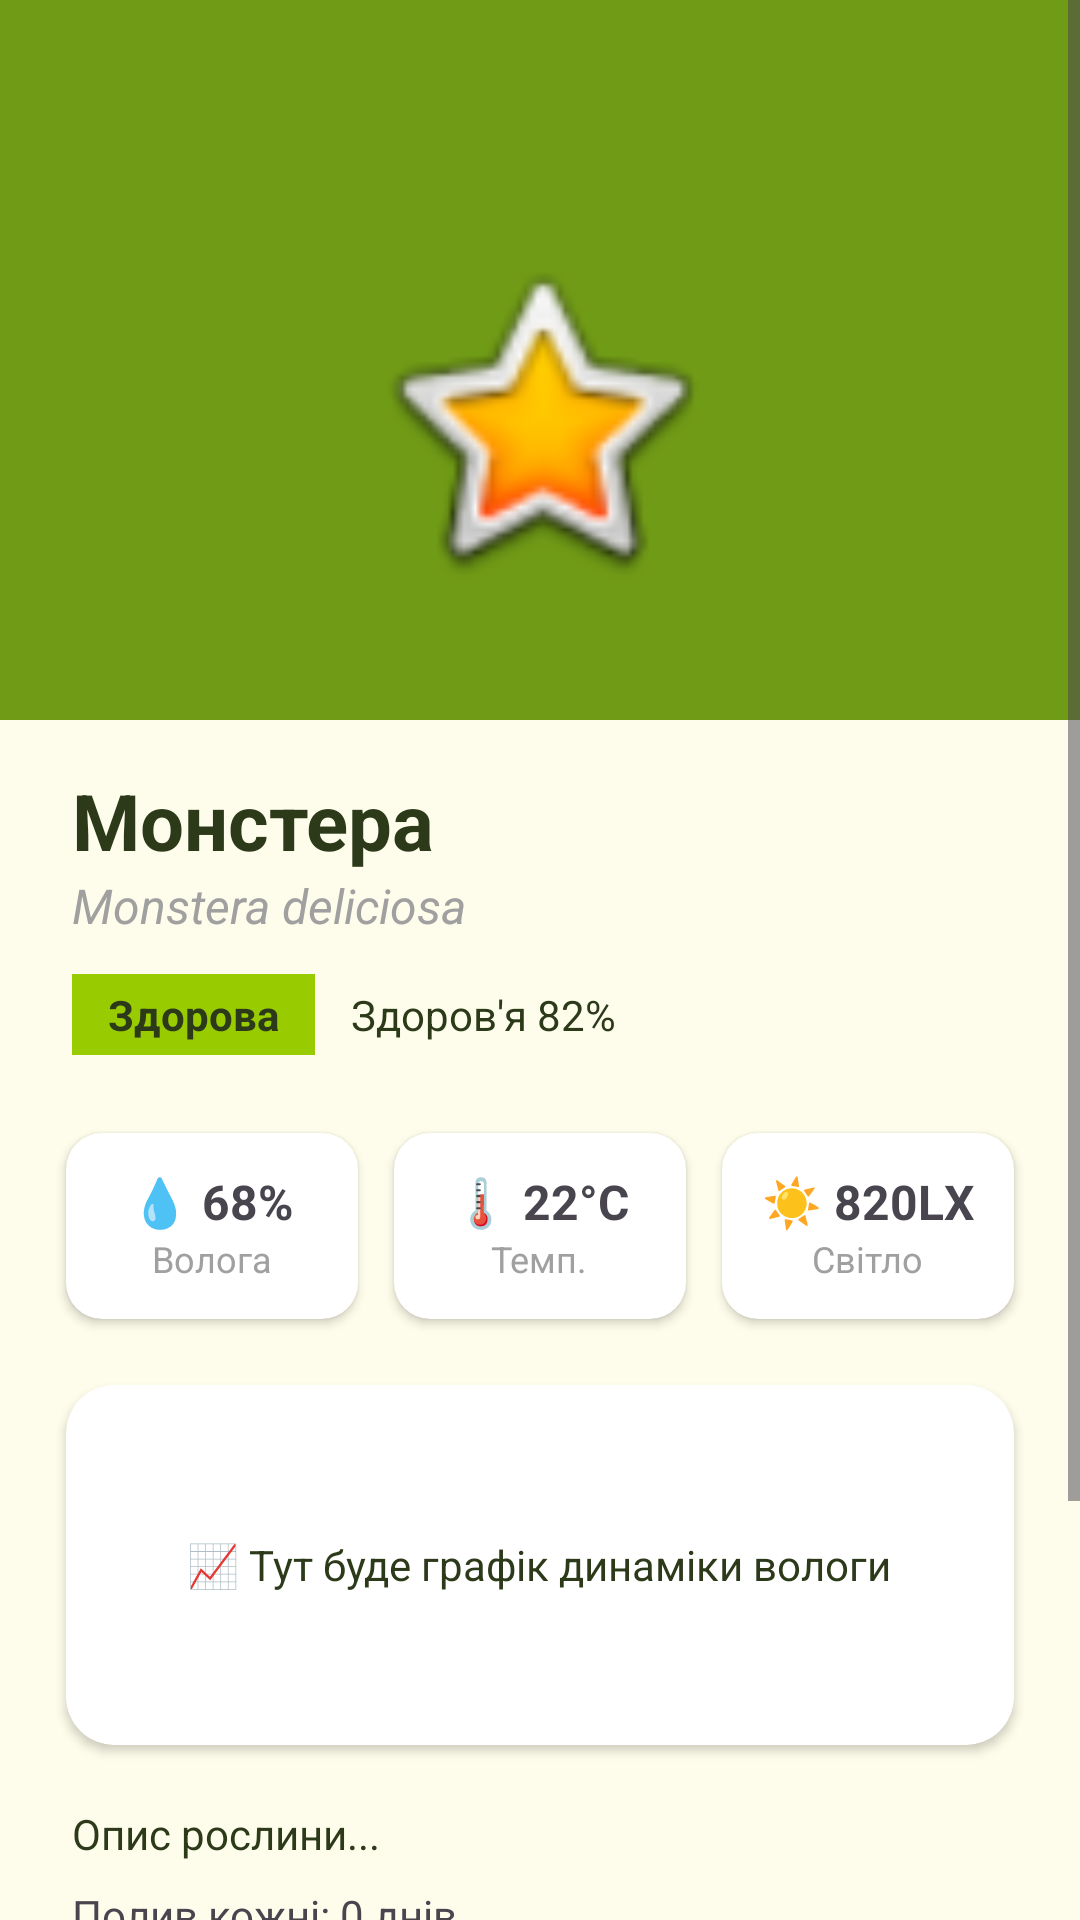

Android layout source for this screen:
<!-- AndroidManifest.xml: application theme Theme.HomePlant -->
<!-- res/layout/activity_plant_detail.xml -->
<?xml version="1.0" encoding="utf-8"?>
<ScrollView xmlns:android="http://schemas.android.com/apk/res/android"
    xmlns:app="http://schemas.android.com/apk/res-auto"
    xmlns:tools="http://schemas.android.com/tools"
    android:layout_width="match_parent"
    android:layout_height="match_parent"
    android:background="@color/plant_bg"
    android:fillViewport="true">

    <androidx.constraintlayout.widget.ConstraintLayout
        android:layout_width="match_parent"
        android:layout_height="wrap_content"
        android:paddingBottom="32dp">

        <View
            android:id="@+id/topGradientBanner"
            android:layout_width="match_parent"
            android:layout_height="240dp"
            android:background="@color/plant_primary"
            app:layout_constraintTop_toTopOf="parent"/>

        <ImageButton
            android:id="@+id/btnBack"
            android:layout_width="40dp"
            android:layout_height="40dp"
            android:layout_marginStart="16dp"
            android:layout_marginTop="40dp"
            android:contentDescription="Назад"
            android:src="@drawable/ic_arrow_back"
            android:background="?attr/selectableItemBackgroundBorderless"
            app:layout_constraintTop_toTopOf="parent"
            app:layout_constraintStart_toStartOf="parent"/>

        <ImageView
            android:id="@+id/ivPlantDetailImage"
            android:layout_width="120dp"
            android:layout_height="120dp"
            android:layout_marginTop="80dp"
            android:src="@android:drawable/btn_star_big_on"
            app:layout_constraintTop_toTopOf="parent"
            app:layout_constraintStart_toStartOf="parent"
            app:layout_constraintEnd_toEndOf="parent" />

        <TextView
            android:id="@+id/tvDetailCustomName"
            android:layout_width="wrap_content"
            android:layout_height="wrap_content"
            android:text="Монстера"
            android:textColor="@color/plant_text"
            android:textSize="26sp"
            android:textStyle="bold"
            android:layout_marginTop="16dp"
            android:layout_marginStart="24dp"
            app:layout_constraintTop_toBottomOf="@id/topGradientBanner"
            app:layout_constraintStart_toStartOf="parent" />

        <TextView
            android:id="@+id/tvDetailSpecies"
            android:layout_width="wrap_content"
            android:layout_height="wrap_content"
            android:text="Monstera deliciosa"
            android:textColor="@color/gray_hint"
            android:textStyle="italic"
            android:textSize="16sp"
            android:layout_marginStart="24dp"
            app:layout_constraintTop_toBottomOf="@id/tvDetailCustomName"
            app:layout_constraintStart_toStartOf="parent" />

        <LinearLayout
            android:id="@+id/statusBadgeContainer"
            android:layout_width="match_parent"
            android:layout_height="wrap_content"
            android:orientation="horizontal"
            android:layout_marginStart="24dp"
            android:layout_marginTop="12dp"
            app:layout_constraintTop_toBottomOf="@id/tvDetailSpecies">

            <TextView
                android:layout_width="wrap_content"
                android:layout_height="wrap_content"
                android:text="Здорова"
                android:background="@android:color/holo_green_light"
                android:paddingHorizontal="12dp"
                android:paddingVertical="4dp"
                android:textColor="@color/plant_text"
                android:textStyle="bold"
                android:layout_marginEnd="12dp"/>

            <TextView
                android:layout_width="wrap_content"
                android:layout_height="wrap_content"
                android:text="Здоров'я 82%"
                android:textColor="@color/plant_text"
                android:layout_gravity="center_vertical"/>
        </LinearLayout>

        <LinearLayout
            android:id="@+id/sensorCardsContainer"
            android:layout_width="match_parent"
            android:layout_height="wrap_content"
            android:orientation="horizontal"
            android:weightSum="3"
            android:layout_marginTop="20dp"
            android:paddingHorizontal="16dp"
            app:layout_constraintTop_toBottomOf="@id/statusBadgeContainer">

            <androidx.cardview.widget.CardView
                android:layout_width="0dp"
                android:layout_height="wrap_content"
                android:layout_weight="1"
                android:layout_margin="6dp"
                app:cardCornerRadius="12dp">
                <LinearLayout
                    android:layout_width="match_parent"
                    android:layout_height="wrap_content"
                    android:orientation="vertical"
                    android:gravity="center"
                    android:padding="12dp">
                    <TextView android:layout_width="wrap_content" android:layout_height="wrap_content" android:text="💧 68%" android:textStyle="bold" android:textSize="16sp"/>
                    <TextView android:layout_width="wrap_content" android:layout_height="wrap_content" android:text="Волога" android:textSize="12sp" android:textColor="@color/gray_hint"/>
                </LinearLayout>
            </androidx.cardview.widget.CardView>

            <androidx.cardview.widget.CardView
                android:layout_width="0dp"
                android:layout_height="wrap_content"
                android:layout_weight="1"
                android:layout_margin="6dp"
                app:cardCornerRadius="12dp">
                <LinearLayout
                    android:layout_width="match_parent"
                    android:layout_height="wrap_content"
                    android:orientation="vertical"
                    android:gravity="center"
                    android:padding="12dp">
                    <TextView android:layout_width="wrap_content" android:layout_height="wrap_content" android:text="🌡️ 22°C" android:textStyle="bold" android:textSize="16sp"/>
                    <TextView android:layout_width="wrap_content" android:layout_height="wrap_content" android:text="Темп." android:textSize="12sp" android:textColor="@color/gray_hint"/>
                </LinearLayout>
            </androidx.cardview.widget.CardView>

            <androidx.cardview.widget.CardView
                android:layout_width="0dp"
                android:layout_height="wrap_content"
                android:layout_weight="1"
                android:layout_margin="6dp"
                app:cardCornerRadius="12dp">
                <LinearLayout
                    android:layout_width="match_parent"
                    android:layout_height="wrap_content"
                    android:orientation="vertical"
                    android:gravity="center"
                    android:padding="12dp">
                    <TextView android:layout_width="wrap_content" android:layout_height="wrap_content" android:text="☀️ 820LX" android:textStyle="bold" android:textSize="16sp"/>
                    <TextView android:layout_width="wrap_content" android:layout_height="wrap_content" android:text="Світло" android:textSize="12sp" android:textColor="@color/gray_hint"/>
                </LinearLayout>
            </androidx.cardview.widget.CardView>
        </LinearLayout>

        <androidx.cardview.widget.CardView
            android:id="@+id/cardGraph"
            android:layout_width="match_parent"
            android:layout_height="120dp"
            android:layout_marginHorizontal="22dp"
            android:layout_marginTop="16dp"
            app:cardCornerRadius="16dp"
            app:layout_constraintTop_toBottomOf="@id/sensorCardsContainer">
            <TextView
                android:layout_width="wrap_content"
                android:layout_height="wrap_content"
                android:text="📈 Тут буде графік динаміки вологи"
                android:layout_gravity="center"
                android:textColor="@color/plant_text"/>
        </androidx.cardview.widget.CardView>

        <TextView
            android:id="@+id/tvDetailDescription"
            android:layout_width="match_parent"
            android:layout_height="wrap_content"
            android:layout_marginHorizontal="24dp"
            android:layout_marginTop="20dp"
            android:text="Опис рослини..."
            android:textColor="@color/plant_text"
            app:layout_constraintTop_toBottomOf="@id/cardGraph" />

        <TextView
            android:id="@+id/tvDetailWatering"
            android:layout_width="match_parent"
            android:layout_height="wrap_content"
            android:layout_marginHorizontal="24dp"
            android:layout_marginTop="8dp"
            android:text="Полив кожні: 0 днів"
            app:layout_constraintTop_toBottomOf="@id/tvDetailDescription" />

        <TextView
            android:id="@+id/tvDetailCareTips"
            android:layout_width="match_parent"
            android:layout_height="wrap_content"
            android:layout_marginHorizontal="24dp"
            android:layout_marginTop="8dp"
            android:text="Поради: ..."
            app:layout_constraintTop_toBottomOf="@id/tvDetailWatering" />

        <Button
            android:id="@+id/btnDeletePlant"
            android:layout_width="match_parent"
            android:layout_height="wrap_content"
            android:layout_marginHorizontal="22dp"
            android:layout_marginTop="32dp"
            android:layout_marginBottom="32dp"
            android:text="🗑️ Видалити рослину"
            android:textColor="@android:color/holo_red_dark"
            style="@style/Widget.MaterialComponents.Button.OutlinedButton"
            app:layout_constraintTop_toBottomOf="@id/tvDetailCareTips"
            app:layout_constraintStart_toStartOf="parent"
            app:layout_constraintEnd_toEndOf="parent"
            app:layout_constraintBottom_toBottomOf="parent" />

    </androidx.constraintlayout.widget.ConstraintLayout>
</ScrollView>
<!-- resources referenced by this layout -->
<resources>
  <color name="gray_hint">#A0A0A0</color>
  <color name="plant_bg">#FEFDEB</color>
  <color name="plant_primary">#709B16</color>
  <color name="plant_text">#2C3A1A</color>
  <style name="Theme.HomePlant" parent="Base.Theme.HomePlant" />
  <style name="Base.Theme.HomePlant" parent="Theme.Material3.DayNight.NoActionBar">
          
          
      </style>
</resources>
